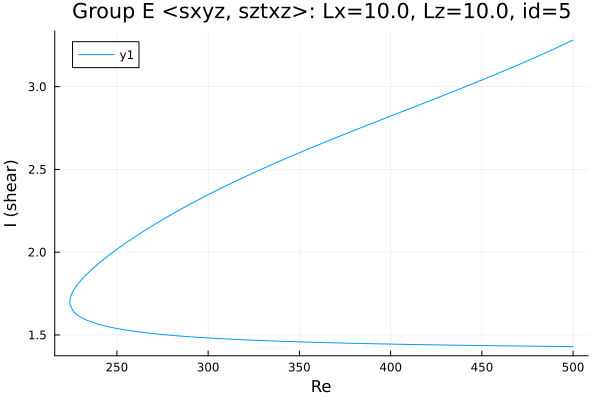

The table this chart was drawn from, first rows:
Re, shear
500.0, 3.281
499, 3.276
497.6, 3.269
496.1, 3.261
494.7, 3.254
493.3, 3.247
491.9, 3.24
491.9, 3.239
490.5, 3.232
489.1, 3.225
487.6, 3.218
486.2, 3.211
484.8, 3.204
483.4, 3.197
482, 3.19
480.6, 3.183
479.2, 3.176
477.7, 3.169
476.3, 3.162
474.9, 3.156
473.5, 3.149
472.1, 3.142
470.7, 3.135
469.3, 3.129
467.8, 3.122
466.4, 3.115
465, 3.109
463.6, 3.102
462.2, 3.096
460.8, 3.089
459.4, 3.083
457.9, 3.076
456.5, 3.07
455.1, 3.063
453.7, 3.057
452.3, 3.05
450.9, 3.044
449.5, 3.038
448, 3.031
446.6, 3.025
445.2, 3.019
443.8, 3.012
442.4, 3.006
441, 3
439.6, 2.994
438.1, 2.987
436.7, 2.981
435.3, 2.975
433.9, 2.969
432.5, 2.962
431.1, 2.956
429.7, 2.95
428.3, 2.944
426.8, 2.938
425.4, 2.932
424, 2.926
422.6, 2.919
421.2, 2.913
420.6, 2.911
419.2, 2.905
... 403 more rows
